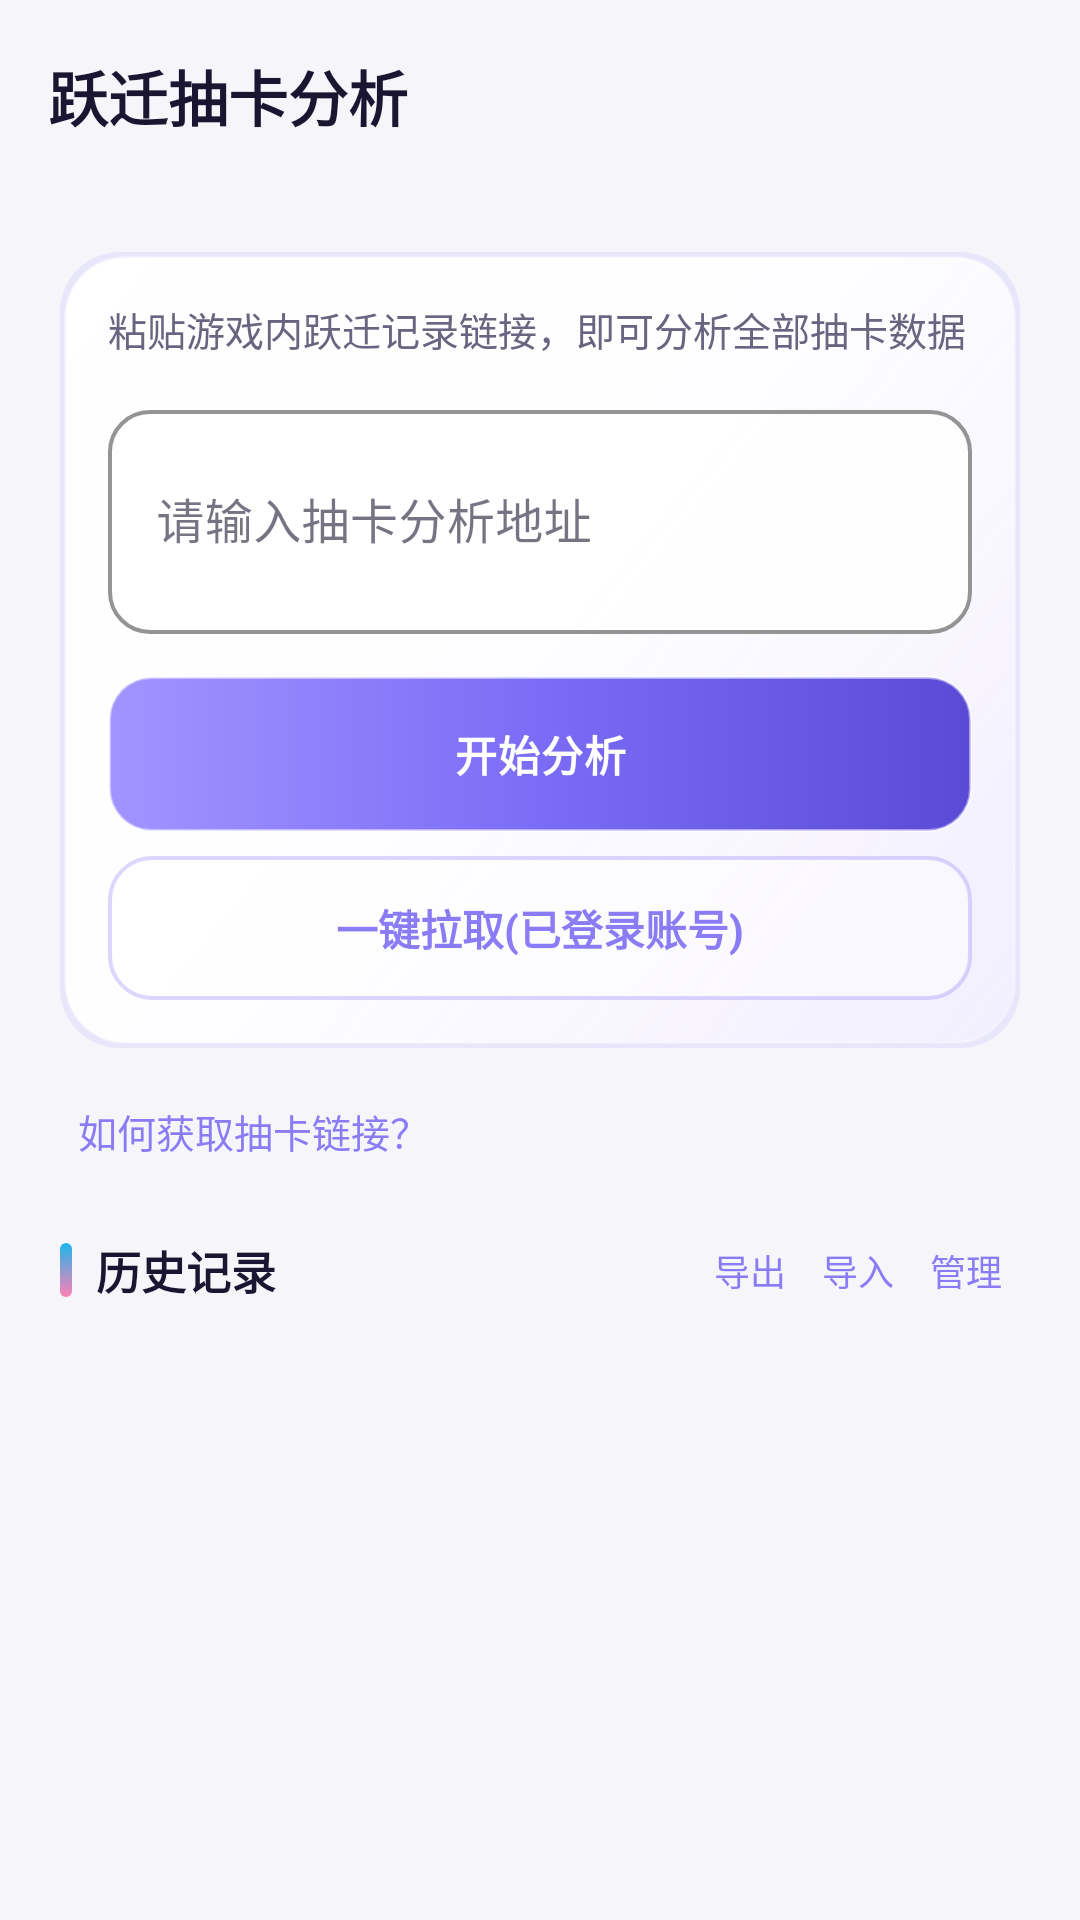

Android layout source for this screen:
<!-- AndroidManifest.xml: application theme Theme.StarRailCheckin -->
<!-- res/layout/activity_gacha_input.xml -->
<?xml version="1.0" encoding="utf-8"?>
<LinearLayout xmlns:android="http://schemas.android.com/apk/res/android" android:layout_width="match_parent" android:layout_height="match_parent" android:orientation="vertical" android:background="#F5F5FA" >

    <androidx.appcompat.widget.Toolbar android:id="@+id/toolbar" xmlns:app="http://schemas.android.com/apk/res-auto" android:layout_width="match_parent" android:layout_height="?attr/actionBarSize" android:background="@android:color/transparent" app:title="跃迁抽卡分析" app:titleTextColor="@color/anime_text_primary" app:titleTextAppearance="@style/TextAppearance.Anime.Toolbar" />

    <ScrollView android:layout_width="match_parent" android:layout_height="match_parent" android:fillViewport="true" >

        <LinearLayout android:layout_width="match_parent" android:layout_height="wrap_content" android:orientation="vertical" android:padding="20dp" >

            
            <FrameLayout android:layout_width="match_parent" android:layout_height="wrap_content" style="@style/Widget.Card.Glass" xmlns:app="http://schemas.android.com/apk/res-auto" >

                <LinearLayout android:layout_width="match_parent" android:layout_height="wrap_content" android:orientation="vertical" android:padding="16dp" >

                    <TextView android:id="@+id/tvGachaStatus" android:layout_width="match_parent" android:layout_height="wrap_content" android:text="粘贴游戏内跃迁记录链接，即可分析全部抽卡数据" android:textSize="13sp" android:textColor="@color/anime_text_secondary" />

                    <com.google.android.material.textfield.TextInputLayout style="@style/Widget.EditText.Dark" android:id="@+id/tilGachaLink" android:layout_width="match_parent" android:layout_height="wrap_content" android:layout_marginTop="12dp" android:hint="请输入抽卡分析地址" >

                        <com.google.android.material.textfield.TextInputEditText android:id="@+id/etGachaLink" android:layout_width="match_parent" android:layout_height="wrap_content" android:inputType="textVisiblePassword|textMultiLine" android:minLines="2" />
                    </com.google.android.material.textfield.TextInputLayout>

                    <androidx.appcompat.widget.AppCompatButton android:id="@+id/btnGachaPaste" style="@style/Widget.Button.Primary" android:layout_width="match_parent" android:layout_height="52dp" android:layout_marginTop="14dp" android:text="开始分析" />

                    <androidx.appcompat.widget.AppCompatButton android:id="@+id/btnGachaAuto" style="@style/Widget.Button.Ghost" android:layout_width="match_parent" android:layout_height="48dp" android:layout_marginTop="8dp" android:text="一键拉取(已登录账号)" />
                </LinearLayout>
            </FrameLayout>

            <TextView android:id="@+id/btnGachaHelp" android:layout_width="wrap_content" android:layout_height="wrap_content" android:layout_marginTop="12dp" android:text="如何获取抽卡链接？" android:textSize="13sp" android:padding="6dp" android:textColor="@color/anime_purple" />

            <LinearLayout android:layout_width="match_parent" android:layout_height="wrap_content" android:layout_marginTop="16dp" android:orientation="horizontal" android:gravity="center_vertical" >
                <LinearLayout android:layout_width="0dp" android:layout_height="wrap_content" android:layout_weight="1" android:gravity="center_vertical" android:orientation="horizontal"><View android:layout_width="4dp" android:layout_height="18dp" android:layout_marginEnd="8dp" android:background="@drawable/bg_accent_bar_cyan" /><TextView android:layout_width="wrap_content" android:layout_height="wrap_content" android:text="历史记录" android:textSize="15sp" android:textStyle="bold" android:textColor="@color/anime_text_primary" /></LinearLayout>
                <TextView android:id="@+id/btnGachaExport" android:layout_width="wrap_content" android:layout_height="wrap_content" android:text="导出" android:textSize="12sp" android:padding="6dp" android:textColor="@color/anime_purple" />
                <TextView android:id="@+id/btnGachaImport" android:layout_width="wrap_content" android:layout_height="wrap_content" android:text="导入" android:textSize="12sp" android:padding="6dp" android:textColor="@color/anime_purple" />
                <TextView android:id="@+id/btnGachaHistoryManage" android:layout_width="wrap_content" android:layout_height="wrap_content" android:text="管理" android:textSize="12sp" android:padding="6dp" android:textColor="@color/anime_purple" />
            </LinearLayout>

            <LinearLayout android:id="@+id/gachaContainer" android:layout_width="match_parent" android:layout_height="wrap_content" android:orientation="vertical" />

            <LinearLayout android:id="@+id/gachaHistoryList" android:layout_width="match_parent" android:layout_height="wrap_content" android:layout_marginTop="4dp" android:orientation="vertical" />
        </LinearLayout>
    </ScrollView>
</LinearLayout>
<!-- resources referenced by this layout -->
<resources>
  <color name="anime_purple">#8B7CF6</color>
  <color name="anime_text_primary">#1A1530</color>
  <color name="anime_text_secondary">#6A6480</color>
  <!-- drawable bg_accent_bar_cyan (drawable) -->
  <?xml version="1.0" encoding="utf-8"?>
  <shape xmlns:android="http://schemas.android.com/apk/res/android"
      android:shape="rectangle">
      <corners android:radius="@dimen/radius_pill" />
      <gradient android:angle="270"
          android:startColor="@color/anime_cyan"
          android:endColor="@color/anime_pink" />
  </shape>
  <style name="TextAppearance.Anime.Toolbar" parent="TextAppearance.Material3.TitleLarge">
          <item name="android:textColor">@color/anime_text_primary</item>
          <item name="android:textSize">20sp</item>
          <item name="android:textStyle">bold</item>
      </style>
  <style name="Widget.Button.Ghost" parent="Widget.AppCompat.Button">
          <item name="android:background">@drawable/bg_btn_ghost</item>
          <item name="android:minHeight">@dimen/btn_height</item>
          <item name="android:paddingStart">@dimen/space_l</item>
          <item name="android:paddingEnd">@dimen/space_l</item>
          <item name="android:textColor">@color/anime_purple</item>
          <item name="android:textSize">@dimen/text_body</item>
          <item name="android:textStyle">bold</item>
          <item name="android:stateListAnimator">@null</item>
          <item name="android:gravity">center</item>
      </style>
  <style name="Widget.Card.Glass" parent="">
          <item name="android:background">@drawable/bg_card_glass</item>
      </style>
  <dimen name="radius_pill">999dp</dimen>
  <color name="anime_cyan">#1FB6EC</color>
  <color name="anime_pink">#FF7FB4</color>
  <!-- drawable bg_btn_ghost (drawable) -->
  <?xml version="1.0" encoding="utf-8"?>
  <ripple xmlns:android="http://schemas.android.com/apk/res/android"
      android:color="@color/ripple_light">
      <item>
          <shape android:shape="rectangle">
              <corners android:radius="@dimen/radius_m" />
              <solid android:color="@color/anime_ghost_fill" />
              <stroke android:width="1.2dp" android:color="@color/anime_ghost_stroke" />
          </shape>
      </item>
  </ripple>
  <dimen name="btn_height">50dp</dimen>
  <dimen name="space_l">20dp</dimen>
  <dimen name="text_body">14sp</dimen>
  <!-- drawable bg_btn_gradient (drawable) -->
  <?xml version="1.0" encoding="utf-8"?>
  <ripple xmlns:android="http://schemas.android.com/apk/res/android"
      android:color="#40FFFFFF">
      <item>
          <shape android:shape="rectangle">
              <corners android:radius="@dimen/radius_m" />
              <gradient
                  android:angle="0"
                  android:startColor="@color/anime_btn_start"
                  android:centerColor="@color/anime_btn_mid"
                  android:endColor="@color/anime_btn_end" />
              <stroke android:width="1dp" android:color="#73FFFFFF" />
          </shape>
      </item>
  </ripple>
  <color name="white">#FFFFFF</color>
  <dimen name="card_elevation">2dp</dimen>
  <color name="anime_input_fill">#D9FFFFFF</color>
  <dimen name="radius_m">14dp</dimen>
  <color name="primary_variant">#5A4BD1</color>
  <color name="accent_dark">#0099CC</color>
  <color name="surface_1_light">#FFFFFF</color>
  <color name="surface_2_light">#F7F6FF</color>
  <color name="anime_bg_mid">#EFEAFF</color>
  <color name="ripple_light">#187B6CF6</color>
  <color name="anime_ghost_fill">#73FFFFFF</color>
  <color name="anime_ghost_stroke">#4D8B7CF6</color>
  <color name="anime_btn_start">#A294FF</color>
  <color name="anime_btn_mid">#7B6CF6</color>
  <color name="anime_btn_end">#5A4AD6</color>
  <dimen name="radius_l">20dp</dimen>
  <color name="anime_card_stroke_outer">#1F8B7CF6</color>
  <color name="anime_card_top">#F7FFFFFF</color>
  <color name="anime_card_mid">#EAFFFFFF</color>
  <color name="anime_card_bottom">#D9F3EFFF</color>
  <color name="anime_card_stroke">#4DFFFFFF</color>
</resources>
